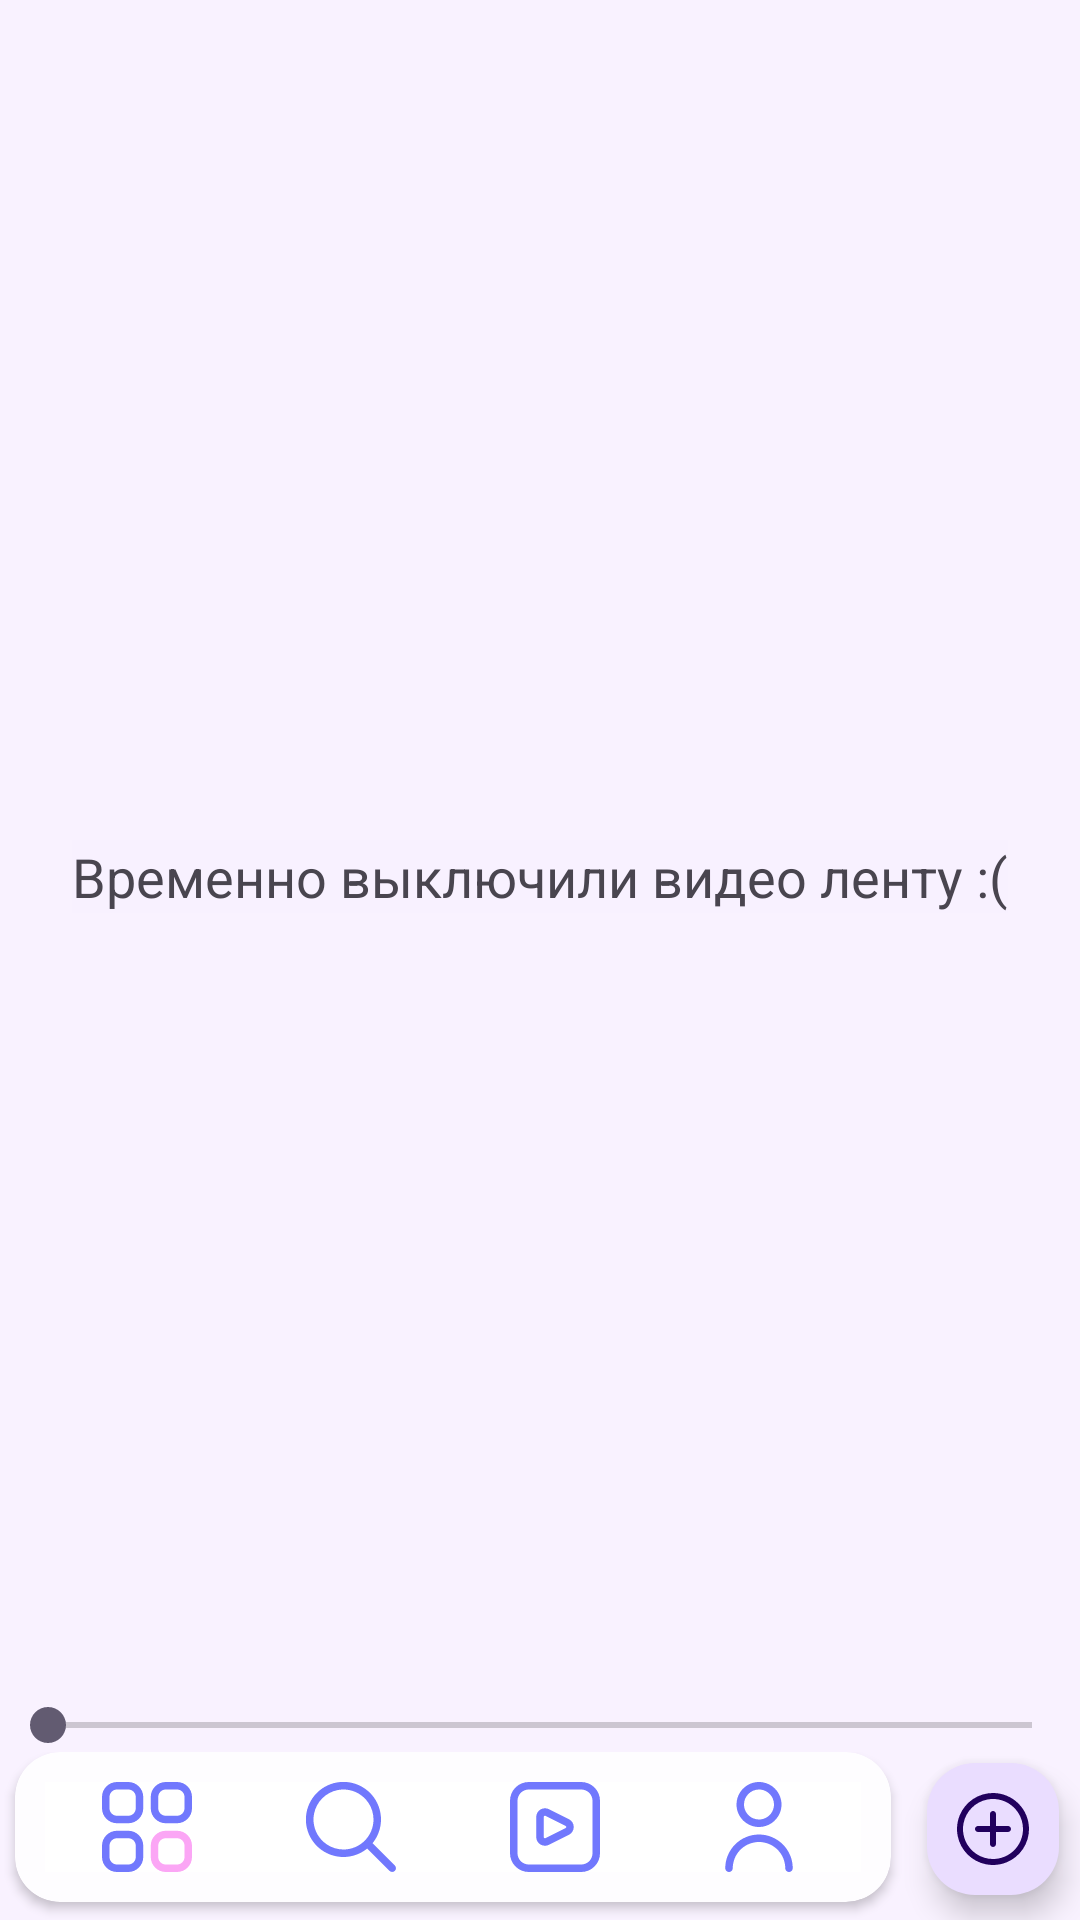

The Android layout XML behind this screen, and the referenced resources:
<!-- AndroidManifest.xml: application theme Theme.Rollic -->
<!-- res/layout/activity_video.xml -->
<?xml version="1.0" encoding="utf-8"?>
<androidx.constraintlayout.widget.ConstraintLayout xmlns:android="http://schemas.android.com/apk/res/android"
    xmlns:app="http://schemas.android.com/apk/res-auto"
    xmlns:tools="http://schemas.android.com/tools"
    android:layout_width="match_parent"
    android:layout_height="match_parent"
    tools:context=".activities.VideoActivity">

    <androidx.recyclerview.widget.RecyclerView
        android:id="@+id/rvVideoExplore"
        android:layout_width="match_parent"
        android:layout_height="0dp"
        android:scrollbars="none"
        app:layout_constraintBottom_toTopOf="@+id/include10"
        app:layout_constraintEnd_toEndOf="parent"
        app:layout_constraintHorizontal_bias="1.0"
        app:layout_constraintStart_toStartOf="parent"
        app:layout_constraintTop_toTopOf="parent"
        app:layout_constraintVertical_bias="0.372" />





















































    <SeekBar
        android:id="@+id/seekBar"
        android:layout_width="match_parent"
        android:layout_height="wrap_content"
        app:layout_constraintBottom_toBottomOf="@+id/rvVideoExplore"
        app:layout_constraintEnd_toEndOf="parent"
        app:layout_constraintStart_toStartOf="parent" />

    <include
        android:id="@+id/include10"
        layout="@layout/footer_layout"
        android:layout_width="0dp"
        android:layout_height="wrap_content"
        app:layout_constraintBottom_toBottomOf="parent"
        app:layout_constraintEnd_toEndOf="parent"
        app:layout_constraintStart_toStartOf="parent" />

    <TextView
        android:id="@+id/textView37"
        android:layout_width="wrap_content"
        android:layout_height="wrap_content"
        android:text="Временно выключили видео ленту :("
        android:textSize="18sp"
        app:layout_constraintBottom_toBottomOf="@+id/rvVideoExplore"
        app:layout_constraintEnd_toEndOf="@+id/rvVideoExplore"
        app:layout_constraintStart_toStartOf="@id/rvVideoExplore"
        app:layout_constraintTop_toTopOf="@id/rvVideoExplore" />
</androidx.constraintlayout.widget.ConstraintLayout>
<!-- res/layout/footer_layout.xml (included above) -->
<?xml version="1.0" encoding="utf-8"?>
<androidx.constraintlayout.widget.ConstraintLayout xmlns:android="http://schemas.android.com/apk/res/android"
    xmlns:app="http://schemas.android.com/apk/res-auto"
    android:layout_width="match_parent"
    android:layout_height="wrap_content">

    <androidx.cardview.widget.CardView
        android:id="@+id/cardView"
        android:layout_width="0dp"
        android:layout_height="wrap_content"
        android:layout_marginHorizontal="5dp"
        android:layout_marginBottom="1dp"
        app:cardCornerRadius="15dp"
        app:layout_constraintBottom_toBottomOf="@id/bAdd"
        app:layout_constraintEnd_toStartOf="@id/bAdd"
        app:layout_constraintStart_toStartOf="parent"
        app:layout_constraintTop_toTopOf="@id/bAdd"
        app:strokeColor="@color/white">

        <LinearLayout
            android:layout_width="match_parent"
            android:layout_height="match_parent"
            android:orientation="horizontal"
            android:padding="10dp">

            <ImageButton
                android:id="@+id/bHome"
                android:layout_width="wrap_content"
                android:layout_height="wrap_content"
                android:layout_gravity="center_vertical"
                android:layout_weight="1"
                android:background="@color/white"
                app:srcCompat="@drawable/fi_rr_home"
                android:contentDescription="@string/home_screen_str" />

            <ImageButton
                android:id="@+id/bSearch"
                android:layout_width="wrap_content"
                android:layout_height="wrap_content"
                android:layout_gravity="center_vertical"
                android:layout_weight="1"
                android:background="@color/white"
                app:srcCompat="@drawable/fi_rr_search"
                android:contentDescription="Search screen" />

            <ImageButton
                android:id="@+id/bVideo"
                android:layout_width="wrap_content"
                android:layout_height="wrap_content"
                android:layout_gravity="center_vertical"
                android:layout_weight="1"
                android:background="@color/white"
                app:srcCompat="@drawable/fi_rr_play"
                android:contentDescription="@string/video_screen_str" />

            <ImageButton
                android:id="@+id/bStore"
                android:layout_width="wrap_content"
                android:layout_height="wrap_content"
                android:layout_gravity="center_vertical"
                android:layout_weight="1"
                android:background="@color/white"
                android:visibility="gone"
                app:srcCompat="@drawable/fi_rr_shop"
                android:contentDescription="@string/store_screen_str" />

            <ImageButton
                android:id="@+id/bAccount"
                android:layout_width="wrap_content"
                android:layout_height="wrap_content"
                android:layout_gravity="center_vertical"
                android:layout_weight="1"
                android:background="@color/white"
                android:cropToPadding="false"
                app:srcCompat="@drawable/fi_rr_user"
                android:contentDescription="@string/account_screen_str" />

        </LinearLayout>

    </androidx.cardview.widget.CardView>

    <com.google.android.material.floatingactionbutton.FloatingActionButton
        android:id="@+id/bAdd"
        android:layout_width="wrap_content"
        android:layout_height="wrap_content"
        android:layout_marginHorizontal="5dp"
        android:layout_marginBottom="5dp"
        android:clickable="true"
        android:focusable="true"
        app:fabCustomSize="44dp"
        app:layout_constraintTop_toTopOf="parent"
        app:layout_constraintBottom_toBottomOf="parent"
        app:layout_constraintEnd_toEndOf="parent"
        app:layout_constraintStart_toEndOf="@+id/cardView"
        app:srcCompat="@drawable/fi_rr_plus"
        android:contentDescription="@string/add_post_screen_str" />

</androidx.constraintlayout.widget.ConstraintLayout>
<!-- resources referenced by this layout -->
<resources>
  <color name="black20">#50000000</color>
  <color name="transparent">#00FFFFFF</color>
  <color name="white">#FFFFFFFF</color>
  <!-- drawable fi_rr_like (drawable) -->
  <vector xmlns:android="http://schemas.android.com/apk/res/android"
      android:width="24dp"
      android:height="24dp"
      android:viewportWidth="24"
      android:viewportHeight="24">
      <group>
          <clip-path android:pathData="M0,0h24v24h-24z" />
          <path
              android:fillColor="@color/blue"
              android:pathData="M17.5,1.916C16.374,1.934 15.272,2.248 14.307,2.828C13.341,3.407 12.545,4.231 12,5.216C11.455,4.231 10.659,3.407 9.693,2.828C8.727,2.248 7.626,1.934 6.5,1.916C4.705,1.994 3.014,2.78 1.796,4.101C0.578,5.422 -0.068,7.171 -0,8.967C-0,13.514 4.786,18.479 8.8,21.847C9.696,22.6 10.829,23.013 12,23.013C13.171,23.013 14.304,22.6 15.2,21.847C19.214,18.479 24,13.514 24,8.967C24.068,7.171 23.422,5.422 22.204,4.101C20.986,2.78 19.295,1.994 17.5,1.916ZM13.915,20.316C13.379,20.768 12.701,21.015 12,21.015C11.299,21.015 10.621,20.768 10.085,20.316C4.947,16.006 2,11.87 2,8.967C1.932,7.701 2.366,6.46 3.209,5.514C4.052,4.568 5.235,3.994 6.5,3.917C7.765,3.994 8.948,4.568 9.791,5.514C10.634,6.46 11.068,7.701 11,8.967C11,9.232 11.105,9.486 11.293,9.674C11.48,9.861 11.735,9.967 12,9.967C12.265,9.967 12.519,9.861 12.707,9.674C12.895,9.486 13,9.232 13,8.967C12.932,7.701 13.366,6.46 14.209,5.514C15.052,4.568 16.235,3.994 17.5,3.917C18.765,3.994 19.948,4.568 20.791,5.514C21.634,6.46 22.068,7.701 22,8.967C22,11.87 19.053,16.006 13.915,20.313V20.316Z" />
      </group>
  </vector>
  <!-- drawable fi_rr_search (drawable) -->
  <vector xmlns:android="http://schemas.android.com/apk/res/android"
      android:width="30dp"
      android:height="30dp"
      android:viewportWidth="24"
      android:viewportHeight="24">
      <group>
          <clip-path android:pathData="M0,0h24v24h-24z" />
          <path
              android:fillColor="@color/blue"
              android:pathData="M23.707,22.294L17.738,16.325C19.364,14.335 20.164,11.797 19.972,9.234C19.779,6.672 18.609,4.281 16.703,2.557C14.798,0.833 12.302,-0.092 9.733,-0.028C7.164,0.036 4.718,1.085 2.901,2.902C1.084,4.719 0.035,7.165 -0.029,9.734C-0.093,12.303 0.832,14.799 2.556,16.704C4.28,18.61 6.671,19.78 9.233,19.972C11.796,20.165 14.334,19.365 16.324,17.739L22.293,23.708C22.481,23.89 22.734,23.991 22.996,23.988C23.258,23.986 23.509,23.881 23.695,23.695C23.88,23.51 23.985,23.259 23.987,22.997C23.99,22.735 23.889,22.482 23.707,22.294ZM10,18.001C8.418,18.001 6.871,17.531 5.555,16.653C4.24,15.773 3.214,14.524 2.609,13.062C2.003,11.6 1.845,9.992 2.154,8.44C2.462,6.888 3.224,5.463 4.343,4.344C5.462,3.225 6.887,2.463 8.439,2.154C9.991,1.846 11.599,2.004 13.061,2.61C14.523,3.215 15.773,4.241 16.652,5.556C17.531,6.872 18,8.418 18,10.001C17.997,12.122 17.154,14.155 15.654,15.655C14.154,17.155 12.121,17.998 10,18.001Z" />
      </group>
  </vector>
  <!-- drawable ground_box (drawable) -->
  <?xml version="1.0" encoding="utf-8"?>
  <shape xmlns:android="http://schemas.android.com/apk/res/android" android:shape="rectangle">
      <solid android:color="@color/blue50" />
      <corners
          android:radius="15dp" />
  </shape>
  <string name="account_screen_str">Account</string>
  <string name="add_post_screen_str">Add post</string>
  <string name="home_screen_str">Home screen</string>
  <string name="store_screen_str">Store</string>
  <string name="video_screen_str">Videos feed</string>
  <style name="Theme.Rollic" parent="Base.Theme.Rollic" />
  <color name="blue">#7178fd</color>
  <color name="pink">#fba6f5</color>
  <color name="blue50">#507178fd</color>
  <style name="Base.Theme.Rollic" parent="Theme.Material3.DayNight.NoActionBar">
          <item name="android:background">@color/ground</item>
      </style>
  <color name="ground">#10E6D9FF</color>
</resources>
